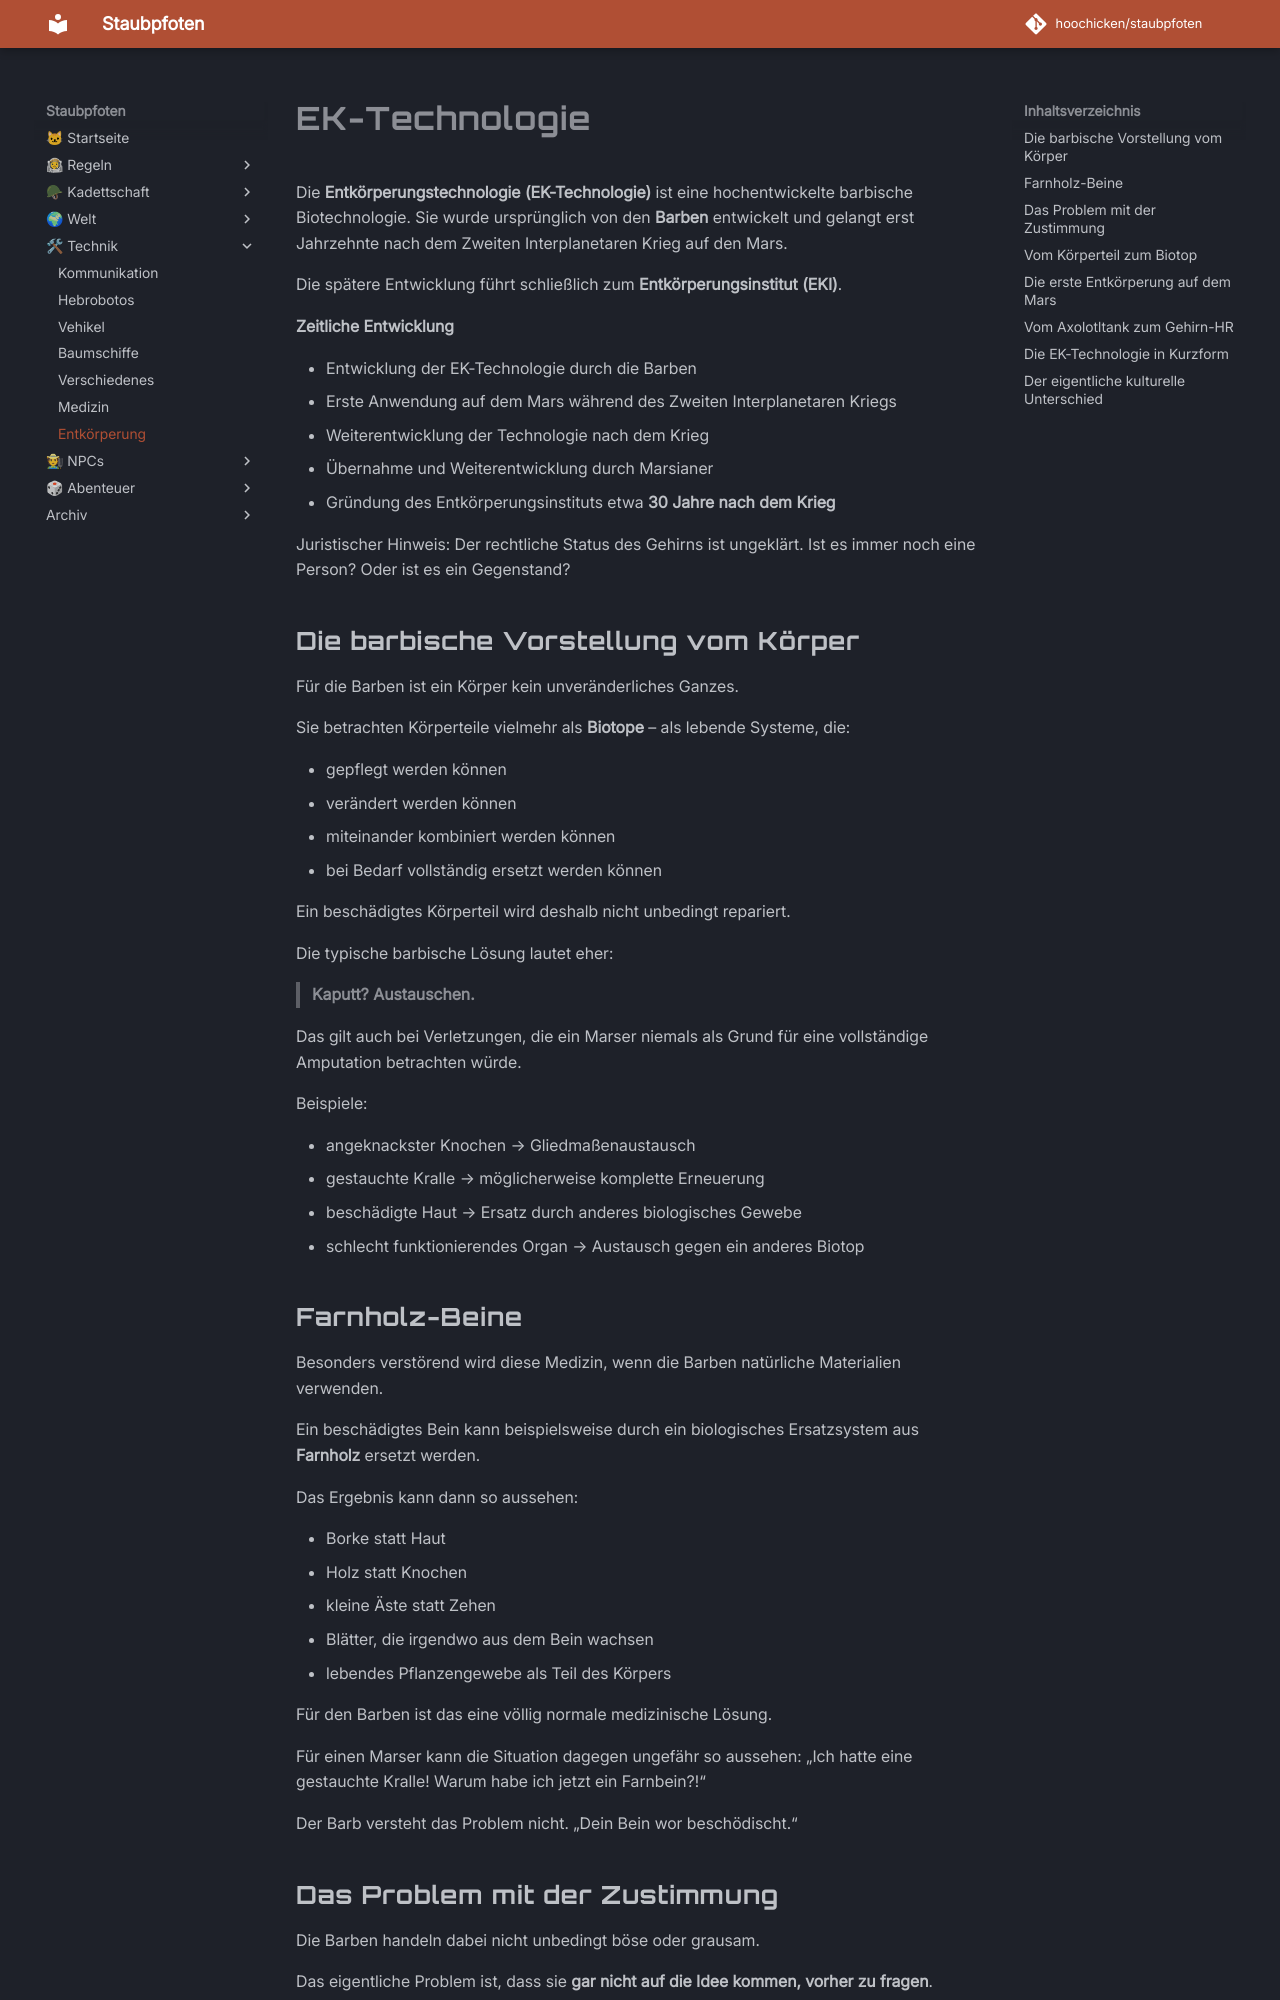

repository: hoochicken/staubpfoten · page: technik/entkoerperung/index.html · generator: mkdocs

# EK-Technologie

Die **Entkörperungstechnologie (EK-Technologie)** ist eine hochentwickelte barbische Biotechnologie. Sie wurde ursprünglich von den **Barben** entwickelt und gelangt erst Jahrzehnte nach dem Zweiten Interplanetaren Krieg auf den Mars.

Die spätere Entwicklung führt schließlich zum **Entkörperungsinstitut (EKI)**.

**Zeitliche Entwicklung**

- Entwicklung der EK-Technologie durch die Barben
- Erste Anwendung auf dem Mars während des Zweiten Interplanetaren Kriegs
- Weiterentwicklung der Technologie nach dem Krieg
- Übernahme und Weiterentwicklung durch Marsianer
- Gründung des Entkörperungsinstituts etwa **30 Jahre nach dem Krieg**

Juristischer Hinweis: Der rechtliche Status des Gehirns ist ungeklärt.
Ist es immer noch eine Person? Oder ist es ein Gegenstand?

## Die barbische Vorstellung vom Körper

Für die Barben ist ein Körper kein unveränderliches Ganzes.

Sie betrachten Körperteile vielmehr als **Biotope** – als lebende Systeme, die:

- gepflegt werden können
- verändert werden können
- miteinander kombiniert werden können
- bei Bedarf vollständig ersetzt werden können

Ein beschädigtes Körperteil wird deshalb nicht unbedingt repariert.

Die typische barbische Lösung lautet eher:

> **Kaputt? Austauschen.**

Das gilt auch bei Verletzungen, die ein Marser niemals als Grund für eine vollständige Amputation betrachten würde.

Beispiele:

- angeknackster Knochen → Gliedmaßenaustausch
- gestauchte Kralle → möglicherweise komplette Erneuerung
- beschädigte Haut → Ersatz durch anderes biologisches Gewebe
- schlecht funktionierendes Organ → Austausch gegen ein anderes Biotop

## Farnholz-Beine

Besonders verstörend wird diese Medizin, wenn die Barben natürliche Materialien verwenden.

Ein beschädigtes Bein kann beispielsweise durch ein biologisches Ersatzsystem aus **Farnholz** ersetzt werden.

Das Ergebnis kann dann so aussehen:

- Borke statt Haut
- Holz statt Knochen
- kleine Äste statt Zehen
- Blätter, die irgendwo aus dem Bein wachsen
- lebendes Pflanzengewebe als Teil des Körpers

Für den Barben ist das eine völlig normale medizinische Lösung.

Für einen Marser kann die Situation dagegen ungefähr so aussehen: „Ich hatte eine gestauchte Kralle! Warum habe ich jetzt ein Farnbein?!“

Der Barb versteht das Problem nicht. „Dein Bein wor beschödischt.“
